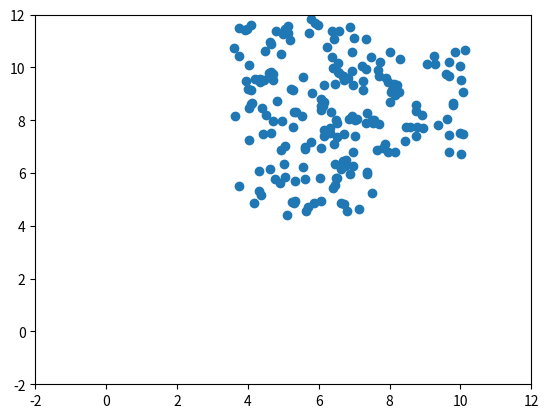

This figure's Python source:
from random import random, choice
import matplotlib.pyplot as plt

def generer_points(zone=3, disp=2):
    res = []
    
    centres = [(10*random(), 10*random()) for _ in range(zone)]
    
    for _ in range(200):
        c = choice(centres)
        x = c[0] + (2*random()-1)*disp
        y = c[1] + (2*random()-1)*disp
        res.append((x, y))
        
    return res

points = generer_points(zone=3, disp=2)
x = [elt[0] for elt in points]
y = [elt[1] for elt in points]

plt.axis([-2, 12, -2, 12])
plt.scatter(x, y)

plt.show()